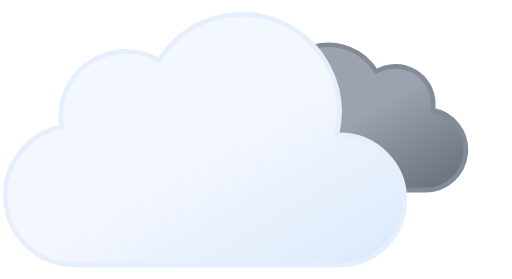
t = 0.00 s
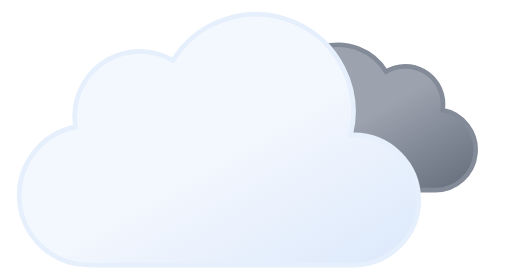
t = 0.88 s
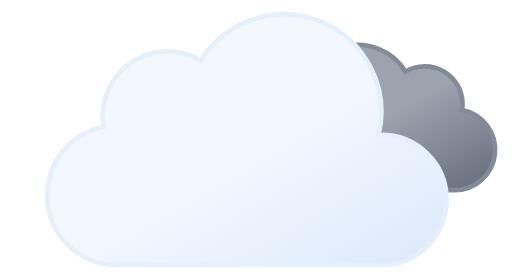
t = 2.63 s
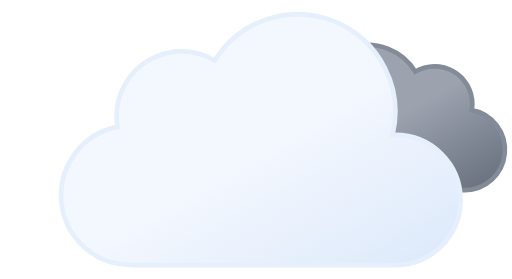
t = 3.50 s
t = 4.38 s: frame unchanged from t = 2.63 s, image omitted
t = 6.13 s: frame unchanged from t = 0.88 s, image omitted

The animated SVG that drew these frames (rendered in a browser with its animation timeline set to each time). Animation: 2 SMIL elements (animateTransform=2); one cycle of 7.00 s, repeats indefinitely.

<svg xmlns="http://www.w3.org/2000/svg" viewBox="7 17 55 30">
	<defs>
		<linearGradient id="a" x1="40.76" y1="23" x2="50.83" y2="40.46" gradientUnits="userSpaceOnUse">
			<stop offset="0" stop-color="#9ca3af"/>
			<stop offset="0.45" stop-color="#9ca3af"/>
			<stop offset="1" stop-color="#6b7280"/>
		</linearGradient>
		<linearGradient id="b" x1="22.56" y1="21.96" x2="39.2" y2="50.8" gradientUnits="userSpaceOnUse">
			<stop offset="0" stop-color="#f3f7fe"/>
			<stop offset="0.45" stop-color="#f3f7fe"/>
			<stop offset="1" stop-color="#deeafb"/>
		</linearGradient>
	</defs>
	<path d="M34.23,33.45a4.05,4.05,0,0,0,4.05,4H54.79a4.34,4.34,0,0,0,.81-8.61,3.52,3.52,0,0,0,.06-.66,4.06,4.06,0,0,0-6.13-3.48,6.08,6.08,0,0,0-11.25,3.19,6.34,6.34,0,0,0,.18,1.46h-.18A4.05,4.05,0,0,0,34.23,33.45Z" stroke="#848b98" stroke-miterlimit="10" stroke-width="0.5" fill="url(#a)">
		<animateTransform attributeName="transform" type="translate" values="-2.1 0; 2.1 0; -2.1 0" dur="7s" repeatCount="indefinite"/>
	</path>
	<path d="M46.5,31.5l-.32,0a10.49,10.49,0,0,0-19.11-8,7,7,0,0,0-10.57,6,7.21,7.21,0,0,0,.1,1.14A7.5,7.5,0,0,0,18,45.5a4.19,4.19,0,0,0,.5,0v0h28a7,7,0,0,0,0-14Z" stroke="#e6effc" stroke-miterlimit="10" stroke-width="0.5" fill="url(#b)">
		<animateTransform attributeName="transform" type="translate" values="-3 0; 3 0; -3 0" dur="7s" repeatCount="indefinite"/>
	</path>
</svg>
